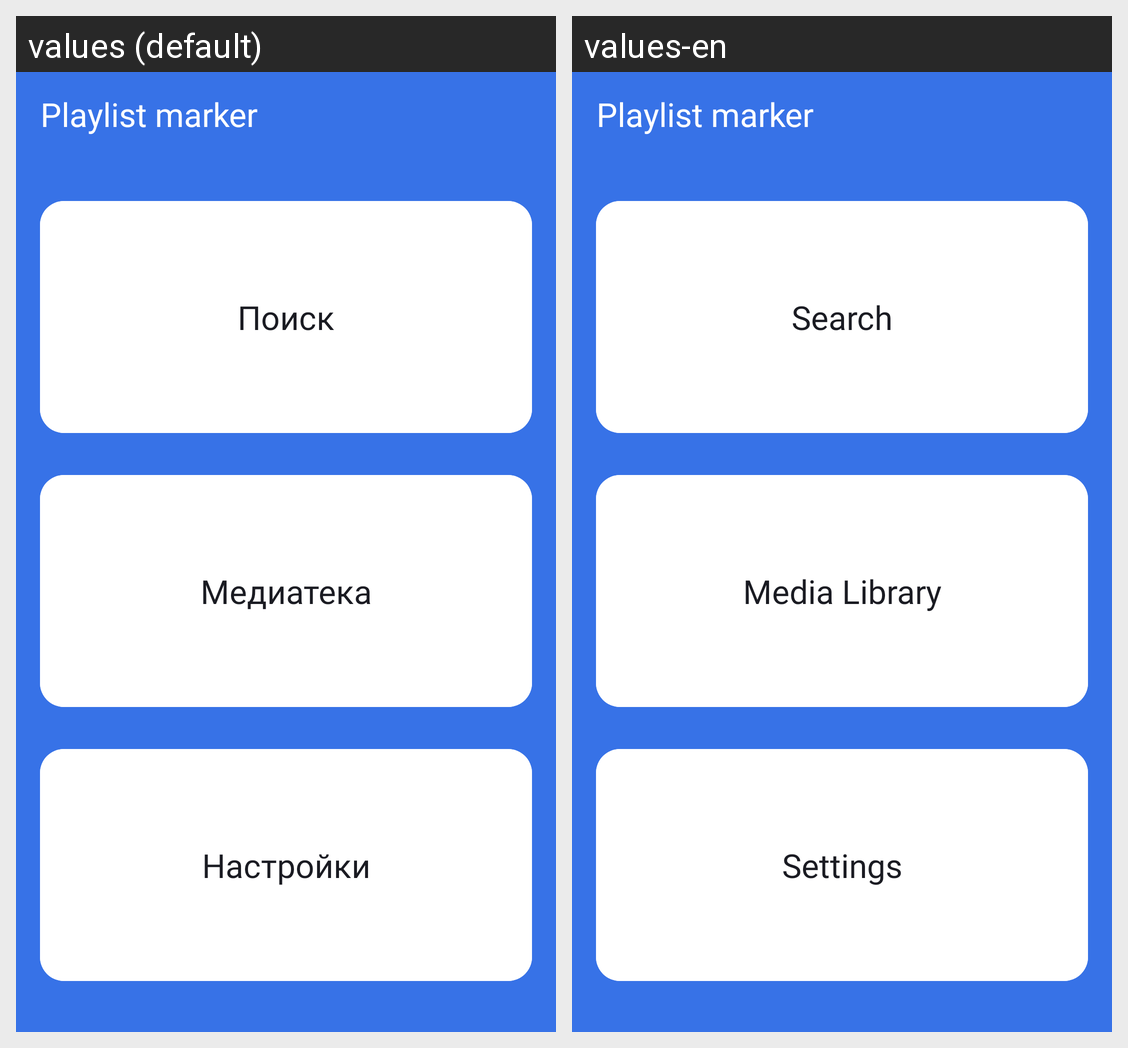

Here is an Android app screen in its default locale and in the app's own translations. Write out the translated-string differences for the strings that appear on this screen.
Android screen res/layout/activity_main.xml rendered under 2 locales, left to right: values (default), values-en. Device: Nexus 5 (rendered at 1080×1920; each locale shown at half size, 540×960, under a caption strip naming it); theme Theme.MaterialComponents.DayNight.NoActionBar.
Strings drawn on this screen, with the default value and each locale's value (text and hints the layout hard-codes, and strings that could not be matched under every locale, appear in the picture but are not listed):

app_name
  values: Playlist marker
  values-en: Playlist marker  [not translated; the default value is used]

search
  values: Поиск
  values-en: Search

media_library
  values: Медиатека
  values-en: Media Library

settings
  values: Настройки
  values-en: Settings
